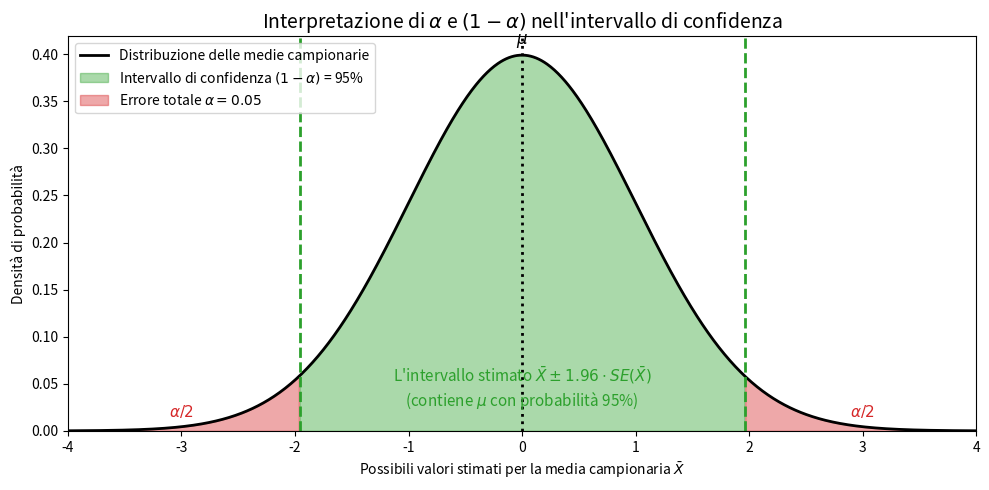

Write the Python code that produced this figure.
import matplotlib
matplotlib.use("Agg")  # usa backend non interattivo (niente Qt richiesto)

import numpy as np
import matplotlib.pyplot as plt
from scipy.stats import norm

# -------------------------
# Parametri del problema
# -------------------------

alpha = 0.05                # livello di significatività (probabilità di "mancare" μ)
conf_level = 1 - alpha      # livello di confidenza (es. 0.95)
mu = 0                      # media vera della popolazione
sigma = 1                   # deviazione standard della popolazione

# Distribuzione normale standard (per Z = (X̄ - μ) / SE)
x = np.linspace(-4, 4, 1000)
pdf = norm.pdf(x, loc=mu, scale=sigma)

# Valore critico z* (quantile della normale standard)
# Per alpha = 0.05 ⇒ z_crit ≈ 1.96
z_crit = norm.ppf(1 - alpha / 2)

# -------------------------
# Plot
# -------------------------

fig, ax = plt.subplots(figsize=(10, 5))

# Curva della densità normale standard
ax.plot(
    x, pdf,
    color='black',
    linewidth=2,
    label='Distribuzione delle medie campionarie'
)

# Banda centrale: intervallo che cattura μ con probabilità (1 - α)
ax.fill_between(
    x, 0, pdf,
    where=(x >= -z_crit) & (x <= z_crit),
    color='tab:green',
    alpha=0.4,
    label=fr'Intervallo di confidenza $(1-\alpha)$ = {conf_level:.0%}'
)

# Code: le situazioni in cui l'intervallo NON contiene μ (probabilità totale α)
ax.fill_between(
    x, 0, pdf,
    where=(x < -z_crit),
    color='tab:red',
    alpha=0.4,
    label=fr'Errore totale $\alpha = {alpha:.2f}$'
)
ax.fill_between(
    x, 0, pdf,
    where=(x > z_crit),
    color='tab:red',
    alpha=0.4
)

# Linee verticali ai bordi dell'intervallo critico ±z*
ax.axvline(-z_crit, color='tab:green', linestyle='--', linewidth=2)
ax.axvline(z_crit, color='tab:green', linestyle='--', linewidth=2)

# Linea verticale sulla media vera μ
ax.axvline(mu, color='black', linestyle=':', linewidth=2)
ax.text(
    mu,
    norm.pdf(mu, mu, sigma) + 0.005,
    r'$\mu$',
    ha='center',
    va='bottom',
    fontsize=12
)

# Testo esplicativo sul corpo centrale (parte verde)
ax.text(
    0,
    0.02,
    fr"L'intervallo stimato $\bar{{X}} \pm {z_crit:.2f} \cdot SE(\bar{{X}})$"
    + f"\n(contiene $\\mu$ con probabilità {conf_level:.0%})",
    color='tab:green',
    ha='center',
    va='bottom',
    fontsize=11,
)

# Annotazioni sulle code (α/2 ciascuna)
ax.text(
    -3,
    0.015,
    r'$\alpha/2$',
    color='tab:red',
    ha='center',
    fontsize=11,
)
ax.text(
    3,
    0.015,
    r'$\alpha/2$',
    color='tab:red',
    ha='center',
    fontsize=11,
)

# Titolo e assi
ax.set_title(
    r"Interpretazione di $\alpha$ e $(1-\alpha)$ nell'intervallo di confidenza",
    fontsize=14
)

ax.set_xlabel(
    r"Possibili valori stimati per la media campionaria $\bar{X}$"
)
ax.set_ylabel("Densità di probabilità")

ax.set_xlim([-4, 4])
ax.set_ylim(bottom=0)

# Legenda
ax.legend(loc='upper left', fontsize=10, frameon=True)

plt.tight_layout()

# Salva la figura su file invece di aprire una finestra grafica interattiva
# plt.savefig("confidence_level_plot.png", dpi=200)

# Se vuoi anche vederla in una sessione interattiva locale, puoi comunque:
plt.show()